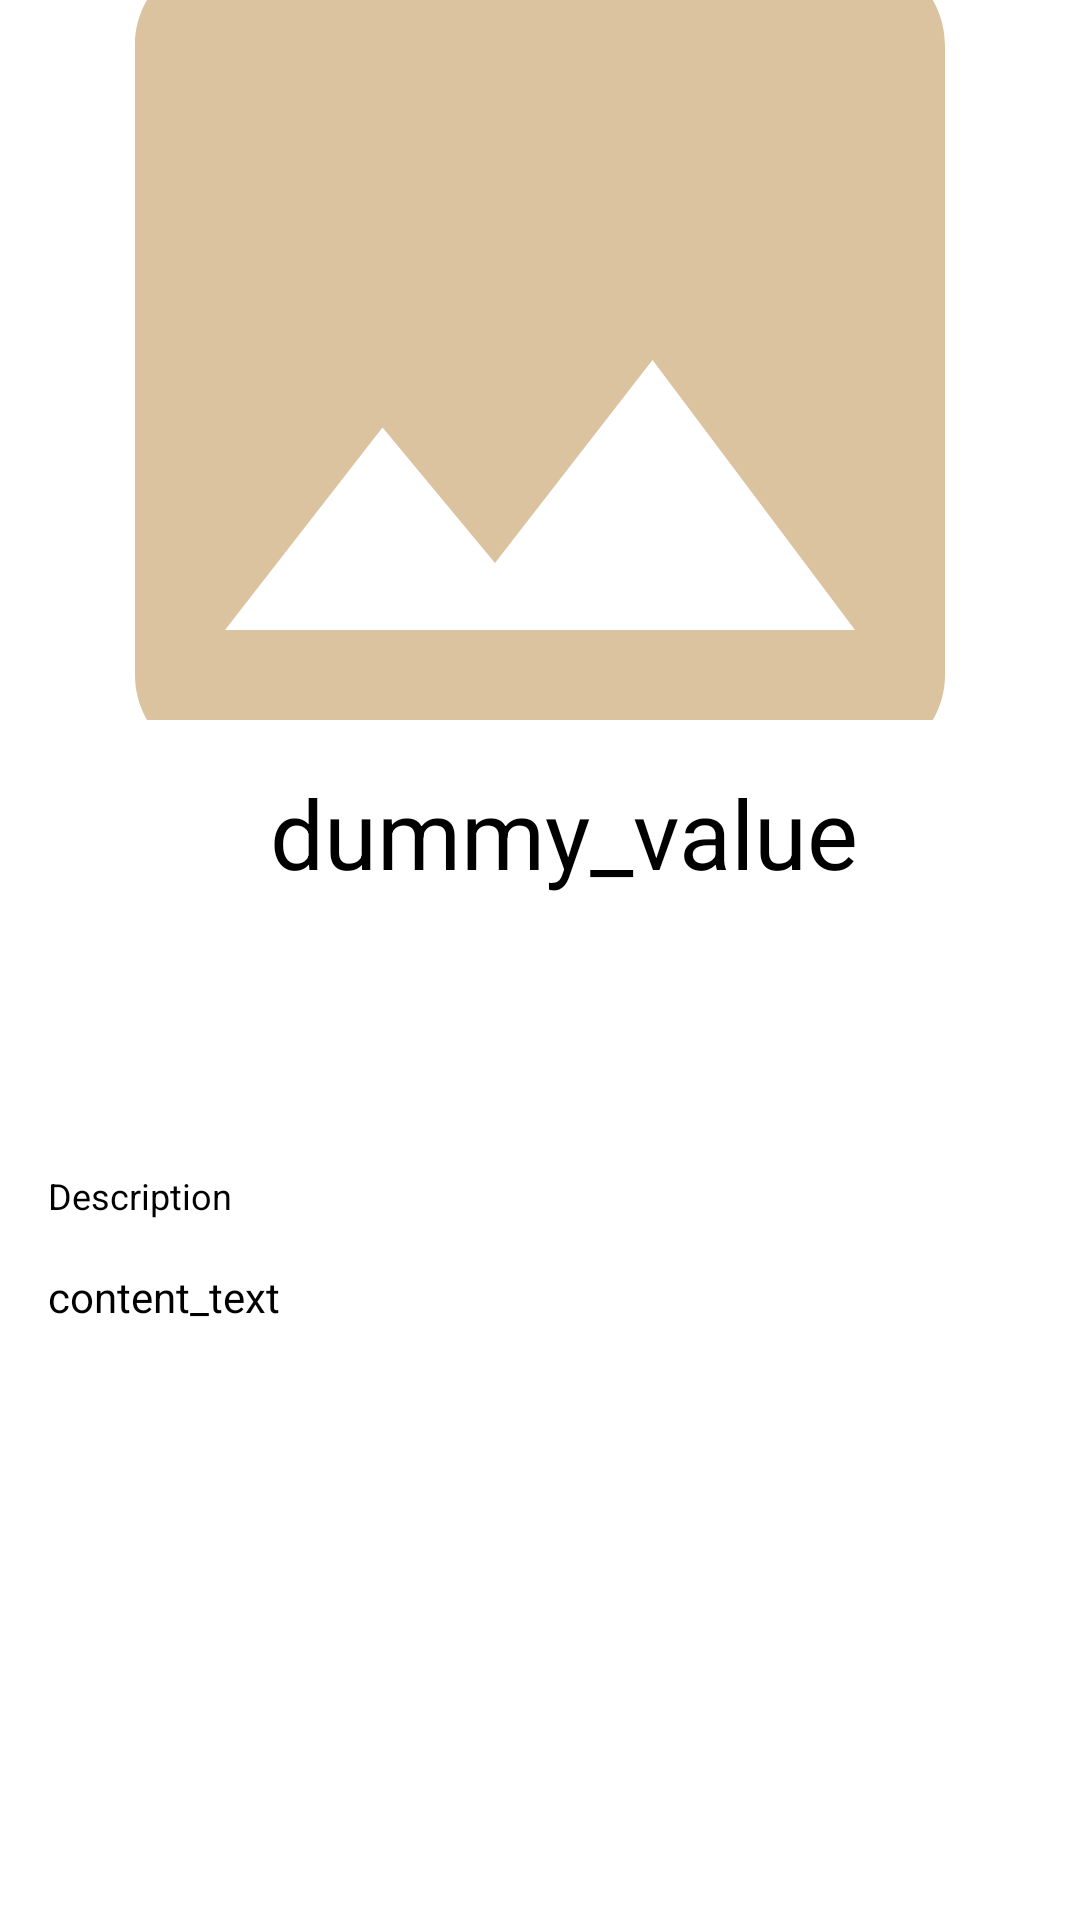

This screen was rendered from an Android layout file. Write that file and the resources it references.
<!-- AndroidManifest.xml: application theme Theme.example -->
<!-- res/layout/activity_detail.xml -->
<?xml version="1.0" encoding="utf-8"?>
<ScrollView xmlns:android="http://schemas.android.com/apk/res/android"
    xmlns:app="http://schemas.android.com/apk/res-auto"
    android:layout_width="match_parent"
    android:layout_height="match_parent"
    android:background="@color/white">

    <androidx.constraintlayout.widget.ConstraintLayout
        android:layout_width="match_parent"
        android:layout_height="wrap_content">

        <ImageView
            android:id="@+id/iv_detail_photo"
            android:layout_width="0dp"
            android:layout_height="240dp"
            android:adjustViewBounds="true"
            android:scaleType="centerCrop"
            app:layout_constraintEnd_toEndOf="parent"
            app:layout_constraintStart_toStartOf="parent"
            app:layout_constraintTop_toTopOf="parent"
            app:srcCompat="@drawable/ic_place_holder" />

        <TextView
            android:id="@+id/tv_detail_name"
            android:layout_width="0dp"
            android:layout_height="wrap_content"
            android:layout_marginTop="16dp"
            android:text="dummy_value"
            android:textColor="@android:color/black"
            android:textSize="32sp"
            android:gravity="center"
            app:layout_constraintEnd_toEndOf="parent"
            app:layout_constraintStart_toStartOf="@+id/text_description"
            app:layout_constraintTop_toBottomOf="@+id/iv_detail_photo" />

        <TextView
            android:id="@+id/text_heading"
            android:layout_width="0dp"
            android:layout_height="wrap_content"
            android:layout_marginTop="8dp"
            android:text="Description"
            android:textSize="12sp"
            android:textColor="@color/black"
            app:layout_constraintBottom_toTopOf="@+id/guideline"
            app:layout_constraintEnd_toEndOf="parent"
            app:layout_constraintStart_toStartOf="@id/text_description"
            app:layout_constraintTop_toBottomOf="@id/tv_detail_name" />

        <TextView
            android:id="@+id/text_description"
            android:layout_width="0dp"
            android:layout_height="wrap_content"
            android:layout_marginBottom="8dp"
            android:layout_marginEnd="16dp"
            android:layout_marginStart="16dp"
            android:layout_marginTop="16dp"
            android:lineSpacingMultiplier="1"
            android:text="content_text"
            android:textColor="@android:color/black"
            app:layout_constraintEnd_toEndOf="parent"
            app:layout_constraintStart_toStartOf="parent"
            app:layout_constraintTop_toBottomOf="@+id/text_heading" />

        <androidx.constraintlayout.widget.Guideline
            android:id="@+id/guideline"
            android:layout_width="wrap_content"
            android:layout_height="wrap_content"
            android:orientation="horizontal"
            app:layout_constraintGuide_begin="490dp" />
    </androidx.constraintlayout.widget.ConstraintLayout>
</ScrollView>
<!-- resources referenced by this layout -->
<resources>
  <color name="black">#FF000000</color>
  <color name="white">#FFFFFFFF</color>
  <!-- drawable ic_place_holder (drawable) -->
  <vector android:height="24dp" android:tint="@color/natural_rice_beige"
      android:viewportHeight="24" android:viewportWidth="24"
      android:width="24dp" xmlns:android="http://schemas.android.com/apk/res/android">
      <path android:fillColor="@android:color/white" android:pathData="M21,19V5c0,-1.1 -0.9,-2 -2,-2H5c-1.1,0 -2,0.9 -2,2v14c0,1.1 0.9,2 2,2h14c1.1,0 2,-0.9 2,-2zM8.5,13.5l2.5,3.01L14.5,12l4.5,6H5l3.5,-4.5z"/>
  </vector>
  <style name="Theme.example" parent="Theme.MaterialComponents.DayNight.NoActionBar">
          
          <item name="colorPrimary">@color/purple_500</item>
          <item name="colorPrimaryVariant">@color/purple_700</item>
          <item name="colorOnPrimary">@color/white</item>
          
          <item name="colorSecondary">@color/teal_200</item>
          <item name="colorSecondaryVariant">@color/teal_700</item>
          <item name="colorOnSecondary">@color/black</item>
          
          <item name="android:statusBarColor">?attr/colorPrimaryVariant</item>
          
      </style>
  <color name="natural_rice_beige">#DCC39F</color>
  <color name="purple_500">#FF6200EE</color>
  <color name="purple_700">#FF3700B3</color>
  <color name="teal_200">#FF03DAC5</color>
  <color name="teal_700">#FF018786</color>
</resources>
